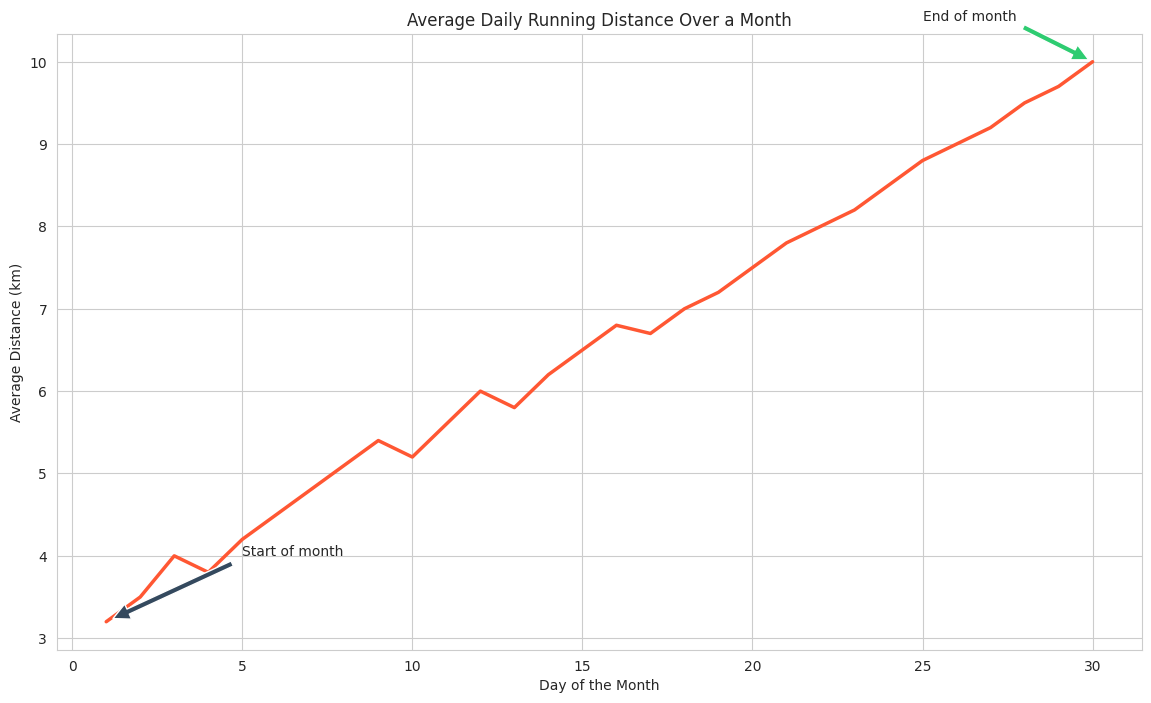

Recreate this plot in Python.

import seaborn as sns
import pandas as pd
import matplotlib.pyplot as plt

data = {
    'Day': [1, 2, 3, 4, 5, 6, 7, 8, 9, 10, 11, 12, 13, 14, 15, 16, 17, 18, 19, 20, 
            21, 22, 23, 24, 25, 26, 27, 28, 29, 30],
    'Average_Distance_km': [3.2, 3.5, 4.0, 3.8, 4.2, 4.5, 4.8, 5.1, 5.4, 5.2, 
                            5.6, 6.0, 5.8, 6.2, 6.5, 6.8, 6.7, 7.0, 7.2, 7.5, 
                            7.8, 8.0, 8.2, 8.5, 8.8, 9.0, 9.2, 9.5, 9.7, 10.0]
}

df = pd.DataFrame(data)
sns.set_style("whitegrid")

plt.figure(figsize=(14, 8))
line_plot = sns.lineplot(x='Day', 
                         y='Average_Distance_km', 
                         data=df, 
                         color='#FF5733', 
                         linewidth=2.5)

plt.annotate('Start of month', xy=(1, 3.2), xytext=(5, 4),
             arrowprops=dict(facecolor='#34495e', shrink=0.05))
plt.annotate('End of month', xy=(30, 10.0), xytext=(25, 10.5),
             arrowprops=dict(facecolor='#2ecc71', shrink=0.05))

plt.title('Average Daily Running Distance Over a Month')
plt.xlabel('Day of the Month')
plt.ylabel('Average Distance (km)')

plt.show()
